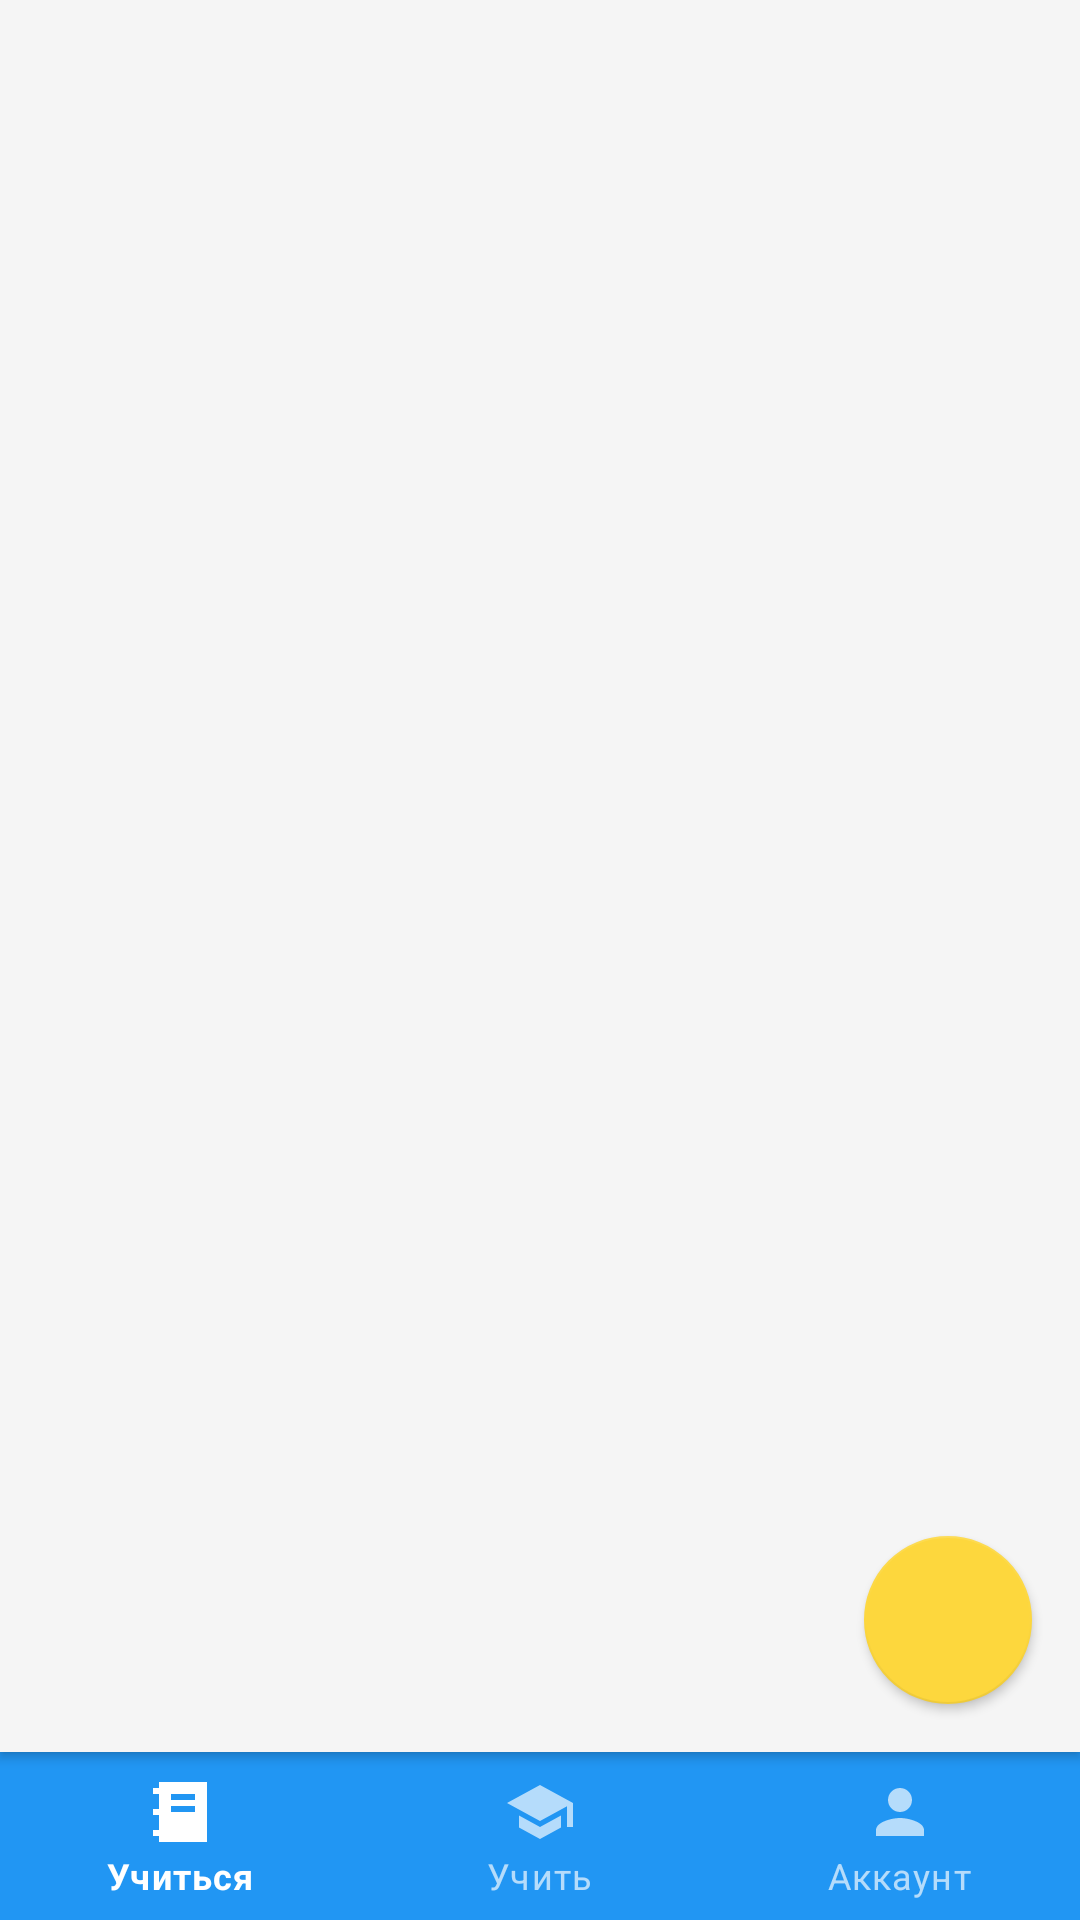

The Android layout XML behind this screen, and the referenced resources:
<!-- AndroidManifest.xml: application theme Theme.Certus -->
<!-- res/layout/activity_main.xml -->
<?xml version="1.0" encoding="utf-8"?>
<androidx.constraintlayout.widget.ConstraintLayout
    xmlns:android="http://schemas.android.com/apk/res/android"
    xmlns:app="http://schemas.android.com/apk/res-auto"
    xmlns:tools="http://schemas.android.com/tools"
    android:id="@+id/home_layout"
    android:layout_width="match_parent"
    android:layout_height="match_parent"
    tools:context=".MainActivity"
    android:background="@color/colorPrimary">

    <androidx.fragment.app.FragmentContainerView
        android:id="@+id/home_fragment_container"
        android:layout_width="0dp"
        android:layout_height="0dp"
        android:elevation="2dp"
        android:background="@color/colorSurface"
        app:layout_constraintLeft_toLeftOf="parent"
        app:layout_constraintRight_toRightOf="parent"
        app:layout_constraintTop_toTopOf="parent"
        app:layout_constraintBottom_toTopOf="@id/bottom_navigation"/>

    <com.google.android.material.bottomnavigation.BottomNavigationView
        android:id="@+id/bottom_navigation"
        android:layout_width="match_parent"
        android:layout_height="wrap_content"
        android:background="@color/colorPrimary"
        android:outlineProvider="none"
        app:itemIconTint="@color/main_navigation_colors"
        app:itemTextColor="@color/main_navigation_colors"
        app:itemRippleColor="@color/colorPrimaryLight"
        app:layout_constraintBottom_toBottomOf="parent"
        app:menu="@menu/main_navigation"
        app:elevation="0dp"
        android:elevation="0dp"/>

    <com.google.android.material.appbar.MaterialToolbar
        android:id="@+id/backdrop_toolbar"
        android:layout_width="match_parent"
        android:layout_height="56dp"
        android:elevation="0dp"
        android:foregroundTint="@color/colorOnPrimary"
        app:layout_constraintTop_toTopOf="parent"
        app:navigationIcon="@drawable/ic_back"/>

    <androidx.coordinatorlayout.widget.CoordinatorLayout
        android:id="@+id/home_fab_layout"
        android:layout_width="match_parent"
        android:layout_height="0dp"
        android:elevation="3dp"
        app:layout_constraintTop_toTopOf="@id/home_fragment_container"
        app:layout_constraintBottom_toBottomOf="@id/home_fragment_container">

        <com.google.android.material.floatingactionbutton.FloatingActionButton
            android:id="@+id/home_fab"
            android:layout_width="wrap_content"
            android:layout_height="wrap_content"
            android:layout_gravity="bottom|right"
            android:layout_margin="16dp"
            app:hideMotionSpec="@anim/fab_fade_out"
            app:showMotionSpec="@anim/fab_fade_in"
            app:srcCompat="@drawable/ic_add"
            app:elevation="2dp"/>

    </androidx.coordinatorlayout.widget.CoordinatorLayout>

    <LinearLayout
        android:id="@+id/backdrop"
        android:layout_width="match_parent"
        android:layout_height="0dp"
        android:orientation="vertical"
        app:layout_constraintTop_toBottomOf="parent"
        android:background="@drawable/backdrop_surface"
        android:elevation="4dp">

    </LinearLayout>

</androidx.constraintlayout.widget.ConstraintLayout>
<!-- resources referenced by this layout -->
<resources>
  <color name="colorOnPrimary">#FFFFFFFF</color>
  <color name="colorPrimary">#2196F3</color>
  <color name="colorPrimaryLight">#4AACFA</color>
  <color name="colorSurface">#F5F5F5</color>
  <!-- drawable backdrop_surface (drawable) -->
  <?xml version="1.0" encoding="utf-8"?>
  <shape xmlns:android="http://schemas.android.com/apk/res/android">
      <corners
          android:bottomRightRadius="0dp"
          android:bottomLeftRadius="0dp"
          android:topLeftRadius="16dp"
          android:topRightRadius="16dp"/>
  
      <solid android:color="@color/colorSurface"/>
  </shape>
  <style name="Theme.Certus" parent="Theme.MaterialComponents.Light">
          <item name="colorPrimary">@color/colorPrimary</item>
          <item name="colorSecondary">@color/colorSecondary</item>
          <item name="android:colorBackground">@color/colorBackground</item>
  
          <item name="windowNoTitle">true</item>
  
          <item name="colorSurface">@color/colorSurface</item>
  
          <item name="colorOnPrimary">@color/colorOnPrimary</item>
          <item name="colorOnSecondary">@color/colorOnSecondary</item>
          <item name="colorOnBackground">@color/colorOnSurface</item>
          <item name="colorOnSurface">@color/colorOnSurface</item>
  
          <item name="materialButtonStyle">@style/Theme.SoftSkills.Button.FixedContained</item>
          <item name="materialButtonOutlinedStyle">@style/Theme.SoftSkills.Button.FixedOutlined</item>
      </style>
  <color name="colorSecondary">#fdd73d</color>
  <color name="colorBackground">#FFFFFF</color>
  <color name="colorOnSecondary">#FFFFFF</color>
  <color name="colorOnSurface">#99000000</color>
  <style name="Theme.SoftSkills.Button.FixedContained" parent="Widget.MaterialComponents.Button">
          <item name="android:insetBottom">0dp</item>
          <item name="android:insetTop">0dp</item>
          <item name="android:layout_height">@dimen/mtrl_btn_height</item>
      </style>
  <style name="Theme.SoftSkills.Button.FixedOutlined" parent="Widget.MaterialComponents.Button.OutlinedButton">
          <item name="android:insetBottom">0dp</item>
          <item name="android:insetTop">0dp</item>
          <item name="android:layout_height">@dimen/mtrl_btn_height</item>
      </style>
</resources>
